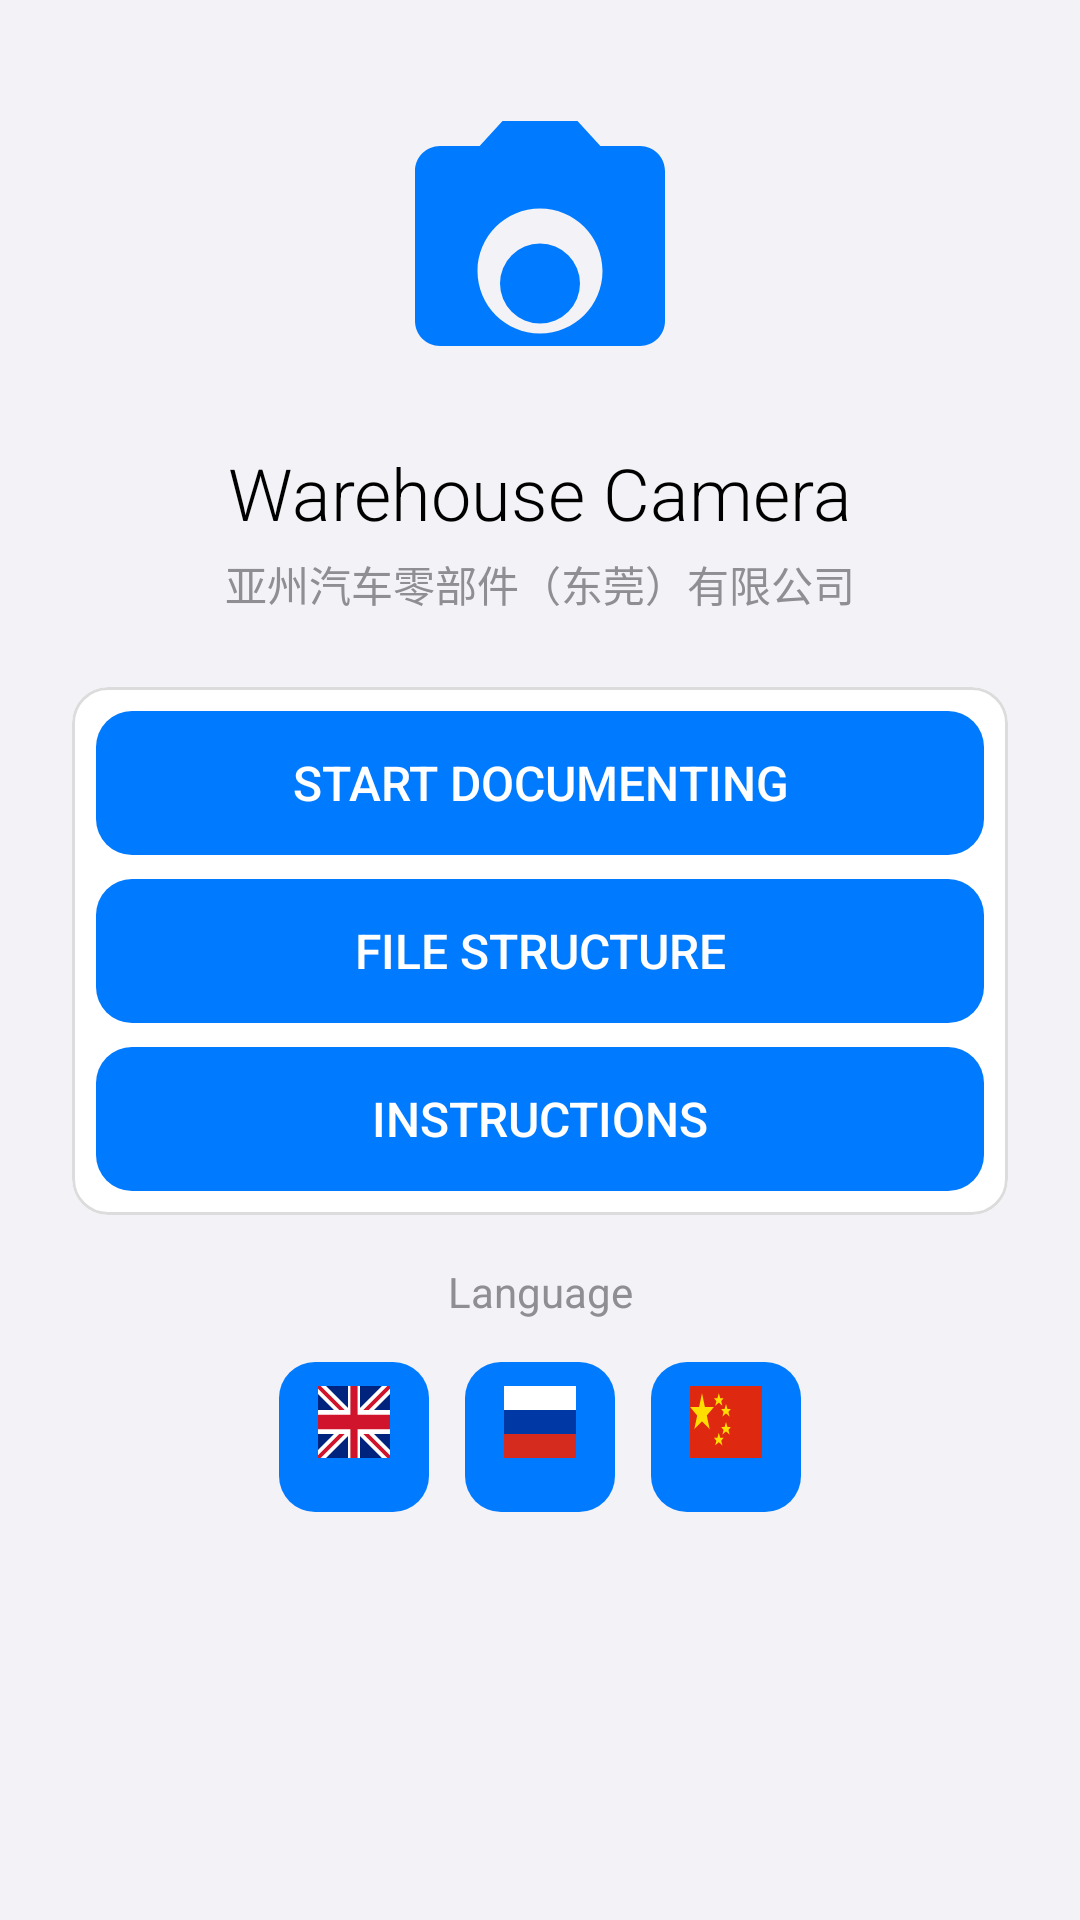

The Android layout XML behind this screen, and the referenced resources:
<!-- AndroidManifest.xml: application theme Theme.WarehouseCamera -->
<!-- res/layout/activity_main.xml -->
<?xml version="1.0" encoding="utf-8"?>
<androidx.constraintlayout.widget.ConstraintLayout xmlns:android="http://schemas.android.com/apk/res/android"
    xmlns:app="http://schemas.android.com/apk/res-auto"
    xmlns:tools="http://schemas.android.com/tools"
    android:layout_width="match_parent"
    android:layout_height="match_parent"
    android:background="@color/colorBackground"
    tools:context=".MainActivity">

    <ImageView
        android:id="@+id/imageView"
        android:layout_width="100dp"
        android:layout_height="100dp"
        android:layout_marginTop="32dp"
        android:contentDescription="@string/app_name"
        android:src="@drawable/ic_camera"
        app:layout_constraintEnd_toEndOf="parent"
        app:layout_constraintStart_toStartOf="parent"
        app:layout_constraintTop_toTopOf="parent"
        app:tint="@color/colorPrimary" />

    <TextView
        android:id="@+id/textView"
        android:layout_width="wrap_content"
        android:layout_height="wrap_content"
        android:layout_marginTop="16dp"
        android:text="@string/app_name"
        android:textColor="@color/colorTextPrimary"
        android:textSize="24sp"
        android:fontFamily="sans-serif-light"
        app:layout_constraintEnd_toEndOf="parent"
        app:layout_constraintStart_toStartOf="parent"
        app:layout_constraintTop_toBottomOf="@+id/imageView" />
        
    <TextView
        android:id="@+id/textViewCompanyName"
        android:layout_width="wrap_content"
        android:layout_height="wrap_content"
        android:layout_marginTop="4dp"
        android:text="亚州汽车零部件（东莞）有限公司"
        android:textColor="@color/colorTextSecondary"
        android:textSize="14sp"
        android:fontFamily="sans-serif-light"
        app:layout_constraintEnd_toEndOf="parent"
        app:layout_constraintStart_toStartOf="parent"
        app:layout_constraintTop_toBottomOf="@+id/textView" />

    <com.google.android.material.card.MaterialCardView
        android:id="@+id/card_view"
        android:layout_width="match_parent"
        android:layout_height="wrap_content"
        android:layout_marginStart="24dp"
        android:layout_marginTop="24dp"
        android:layout_marginEnd="24dp"
        app:cardBackgroundColor="@color/colorSurface"
        app:cardCornerRadius="12dp"
        app:cardElevation="0dp"
        app:strokeColor="@color/colorBorder"
        app:strokeWidth="1dp"
        app:layout_constraintEnd_toEndOf="parent"
        app:layout_constraintStart_toStartOf="parent"
        app:layout_constraintTop_toBottomOf="@+id/textViewCompanyName">

        <LinearLayout
            android:layout_width="match_parent"
            android:layout_height="wrap_content"
            android:orientation="vertical">

            <Button
                android:id="@+id/btn_start_documenting"
                android:layout_width="match_parent"
                android:layout_height="wrap_content"
                android:layout_margin="8dp"
                android:background="@drawable/bg_button_primary"
                android:paddingTop="10dp"
                android:paddingBottom="10dp"
                android:stateListAnimator="@animator/button_state_list_animator"
                android:text="@string/menu_start"
                android:textColor="@color/white"
                android:textSize="16sp" />
                
            <Button
                android:id="@+id/btn_file_structure"
                android:layout_width="match_parent"
                android:layout_height="wrap_content"
                android:layout_marginStart="8dp"
                android:layout_marginEnd="8dp"
                android:layout_marginBottom="8dp"
                android:background="@drawable/bg_button_primary"
                android:paddingTop="10dp"
                android:paddingBottom="10dp"
                android:stateListAnimator="@animator/button_state_list_animator"
                android:text="@string/file_structure"
                android:textColor="@color/white"
                android:textSize="16sp" />
                
            <Button
                android:id="@+id/btn_help"
                android:layout_width="match_parent"
                android:layout_height="wrap_content"
                android:layout_marginStart="8dp"
                android:layout_marginEnd="8dp"
                android:layout_marginBottom="8dp"
                android:background="@drawable/bg_button_primary"
                android:paddingTop="10dp"
                android:paddingBottom="10dp"
                android:stateListAnimator="@animator/button_state_list_animator"
                android:text="@string/menu_help"
                android:textColor="@color/white"
                android:textSize="16sp" />
        </LinearLayout>
    </com.google.android.material.card.MaterialCardView>

    <TextView
        android:id="@+id/textView_language"
        android:layout_width="wrap_content"
        android:layout_height="wrap_content"
        android:layout_marginTop="16dp"
        android:text="@string/menu_language"
        android:textColor="@color/colorTextSecondary"
        android:textSize="14sp"
        app:layout_constraintEnd_toEndOf="parent"
        app:layout_constraintStart_toStartOf="parent"
        app:layout_constraintTop_toBottomOf="@+id/card_view" />

    <LinearLayout
        android:id="@+id/languageButtonsLayout"
        android:layout_width="match_parent"
        android:layout_height="wrap_content"
        android:layout_marginStart="24dp"
        android:layout_marginTop="8dp"
        android:layout_marginEnd="24dp"
        android:gravity="center"
        android:orientation="horizontal"
        app:layout_constraintEnd_toEndOf="parent"
        app:layout_constraintStart_toStartOf="parent"
        app:layout_constraintTop_toBottomOf="@+id/textView_language">

        <Button
            android:id="@+id/btn_english"
            android:layout_width="50dp"
            android:layout_height="50dp"
            android:layout_margin="6dp"
            android:background="@drawable/bg_button_primary"
            android:stateListAnimator="@animator/button_state_list_animator"
            android:drawableTop="@drawable/flag_uk"
            android:paddingTop="8dp"
            android:paddingBottom="8dp"
            android:textColor="@color/white" />

        <Button
            android:id="@+id/btn_russian"
            android:layout_width="50dp"
            android:layout_height="50dp"
            android:layout_margin="6dp"
            android:background="@drawable/bg_button_primary"
            android:stateListAnimator="@animator/button_state_list_animator"
            android:drawableTop="@drawable/flag_russia"
            android:paddingTop="8dp"
            android:paddingBottom="8dp"
            android:textColor="@color/white" />

        <Button
            android:id="@+id/btn_chinese"
            android:layout_width="50dp"
            android:layout_height="50dp"
            android:layout_margin="6dp"
            android:background="@drawable/bg_button_primary"
            android:stateListAnimator="@animator/button_state_list_animator"
            android:drawableTop="@drawable/flag_china"
            android:paddingTop="8dp"
            android:paddingBottom="8dp"
            android:textColor="@color/white" />
    </LinearLayout>

</androidx.constraintlayout.widget.ConstraintLayout>
<!-- resources referenced by this layout -->
<resources>
  <color name="colorBackground">#F2F2F7</color>
  <color name="colorBorder">#DCDCDC</color>
  <color name="colorPrimary">#007AFF</color>
  <color name="colorSurface">#FFFFFF</color>
  <color name="colorTextPrimary">#000000</color>
  <color name="colorTextSecondary">#8E8E93</color>
  <color name="white">#FFFFFF</color>
  <!-- drawable bg_button_primary (drawable) -->
  <?xml version="1.0" encoding="utf-8"?>
  <shape xmlns:android="http://schemas.android.com/apk/res/android" 
      android:shape="rectangle">
      <corners android:radius="12dp" />
      <solid android:color="@color/colorPrimary" />
  </shape>
  <!-- drawable flag_russia (drawable) -->
  <?xml version="1.0" encoding="utf-8"?>
  <vector xmlns:android="http://schemas.android.com/apk/res/android"
      android:width="24dp"
      android:height="24dp"
      android:viewportWidth="9"
      android:viewportHeight="6">
      
      
      <path
          android:fillColor="#FFFFFF"
          android:pathData="M0,0 L9,0 L9,6 L0,6 z" />
      
      
      <path
          android:fillColor="#0039A6"
          android:pathData="M0,2 L9,2 L9,4 L0,4 z" />
      
      
      <path
          android:fillColor="#D52B1E"
          android:pathData="M0,4 L9,4 L9,6 L0,6 z" />
  </vector>
  <string name="app_name">Warehouse Camera</string>
  <string name="file_structure">File Structure</string>
  <string name="menu_help">Instructions</string>
  <string name="menu_language">Language</string>
  <string name="menu_start">Start documenting</string>
  <color name="colorPrimaryDark">#0062CC</color>
  <color name="colorAccent">#FF3B30</color>
  <style name="ShapeAppearance.App.SmallComponent" parent="ShapeAppearance.MaterialComponents.SmallComponent">
          <item name="cornerFamily">rounded</item>
          <item name="cornerSize">12dp</item>
      </style>
  <style name="ShapeAppearance.App.MediumComponent" parent="ShapeAppearance.MaterialComponents.MediumComponent">
          <item name="cornerFamily">rounded</item>
          <item name="cornerSize">12dp</item>
      </style>
  <style name="ShapeAppearance.App.LargeComponent" parent="ShapeAppearance.MaterialComponents.LargeComponent">
          <item name="cornerFamily">rounded</item>
          <item name="cornerSize">12dp</item>
      </style>
  <style name="Widget.App.TextInputLayout" parent="Widget.MaterialComponents.TextInputLayout.OutlinedBox">
          <item name="boxStrokeColor">@color/colorBorder</item>
          <item name="boxStrokeWidth">1dp</item>
          <item name="boxBackgroundColor">@color/white</item>
          <item name="boxCornerRadiusTopStart">12dp</item>
          <item name="boxCornerRadiusTopEnd">12dp</item>
          <item name="boxCornerRadiusBottomStart">12dp</item>
          <item name="boxCornerRadiusBottomEnd">12dp</item>
          <item name="hintTextColor">@color/colorTextSecondary</item>
      </style>
  <style name="Widget.App.RadioButton" parent="Widget.MaterialComponents.CompoundButton.RadioButton">
          <item name="android:textSize">16sp</item>
          <item name="android:textColor">@color/colorTextPrimary</item>
          <item name="android:paddingStart">8dp</item>
          <item name="android:paddingTop">12dp</item>
          <item name="android:paddingBottom">12dp</item>
          <item name="buttonTint">@color/colorPrimary</item>
      </style>
  <style name="Widget.App.Checkbox" parent="Widget.MaterialComponents.CompoundButton.CheckBox">
          <item name="android:textSize">16sp</item>
          <item name="android:textColor">@color/colorTextPrimary</item>
          <item name="android:paddingStart">8dp</item>
          <item name="android:paddingTop">12dp</item>
          <item name="android:paddingBottom">12dp</item>
          <item name="buttonTint">@color/colorPrimary</item>
      </style>
</resources>
